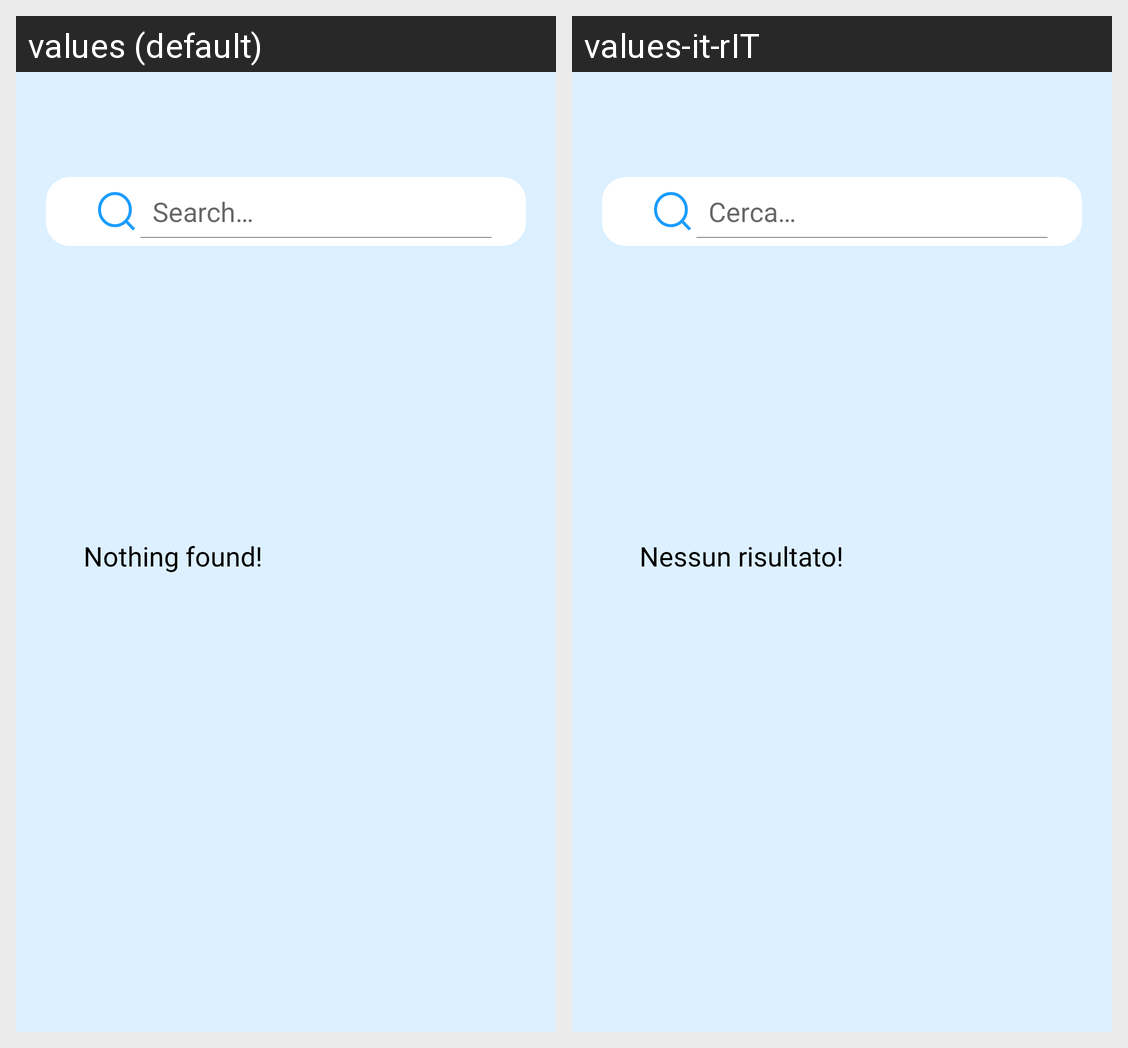

Here is an Android app screen in its default locale and in the app's own translations. Write out the translated-string differences for the strings that appear on this screen.
Android screen res/layout/fragment_search.xml rendered under 2 locales, left to right: values (default), values-it-rIT. Device: Nexus 5 (rendered at 1080×1920; each locale shown at half size, 540×960, under a caption strip naming it); theme Theme.ChooseYouOwnCocktail_G2.
Strings drawn on this screen, with the default value and each locale's value (text and hints the layout hard-codes, and strings that could not be matched under every locale, appear in the picture but are not listed):

search_bar
  values: Search…
  values-it-rIT: Cerca…

nothing_found
  values: Nothing found!
  values-it-rIT: Nessun risultato!
